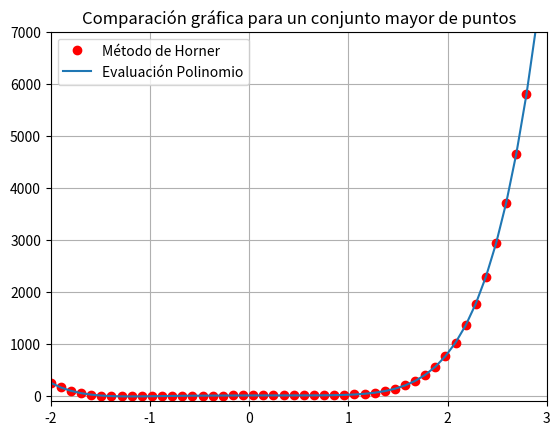

Reproduce this figure in Python.
# -*- coding: utf-8 -*-
"""
Created on Wed Feb 13 16:08:51 2013

[redacted]
"""

import matplotlib.pyplot as plt
import numpy as np

# Método de Horner
def P_Horner(x):                         
    P_Hor = 0
    for n in range(len(a)-1, -1, -1):     
        P_Hor = a[n] + P_Hor * x
    return P_Hor

# Método directo
def P_Directo(x):
    return 2 + 4 * x - 5 * x**2 + 2 * x**3 - 6 * x**4 + \
            8 * x**5 + 10 * x**6

# Cálculo de error relativo
def Err_Rel(p, p_): return np.fabs(p - p_)/p*100


# Valores de x0 para evaluar P(x0)
x0 = [-1.5, -0.65, 0.1, 1.4, 2.87]

# Coeficientes a de P(x)
a = [2, 4, -5, 2, -6, 8, 10]

# intervalo
x1 = np.linspace(-2, 3, 50)

# Grafica

plt.plot(x1, P_Horner(x1),'ro', label="Método de Horner")
plt.plot(x1 ,P_Directo(x1), label=u'Evaluación Polinomio')
plt.title(u'Comparación gráfica para un conjunto mayor de puntos')
plt.legend(loc='upper left')
plt.axis([-2, 3, -110, 7000])
plt.grid(True)
plt.show()